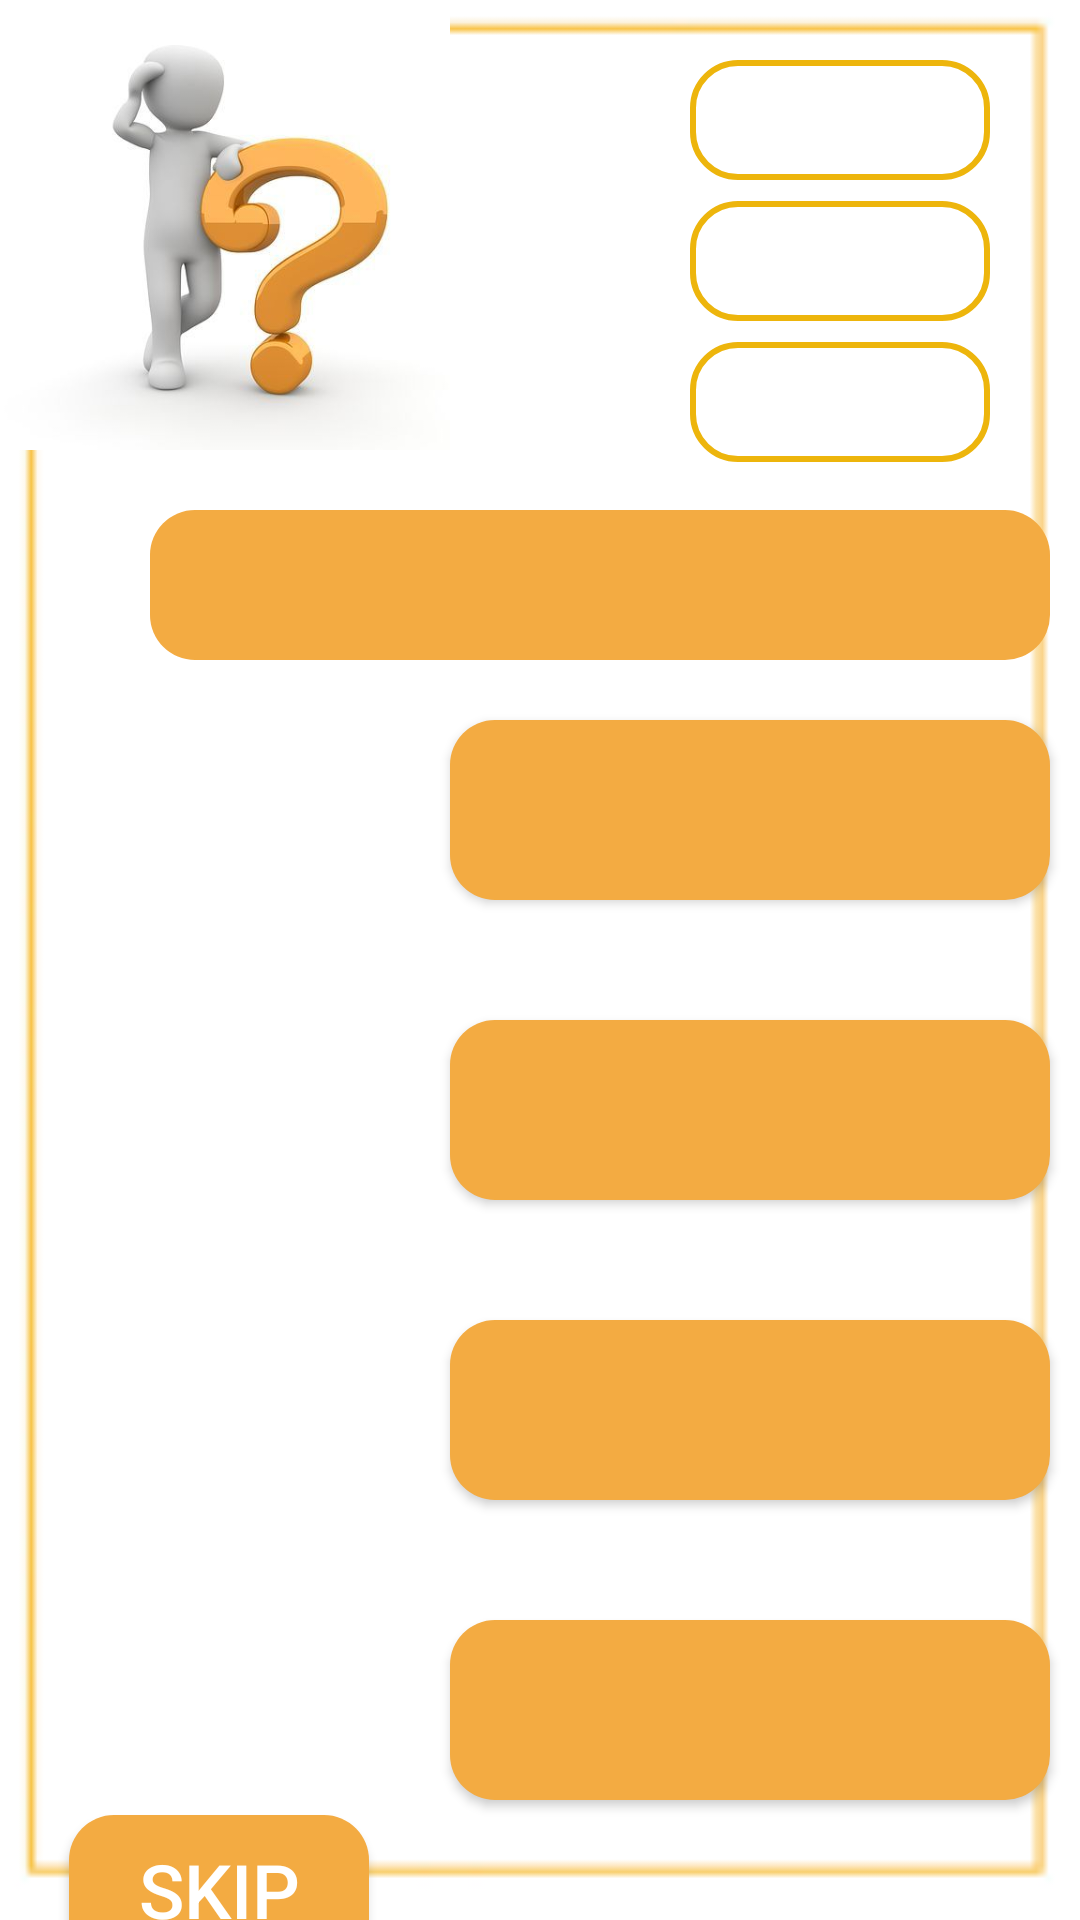

Android layout source for this screen:
<!-- AndroidManifest.xml: application theme Theme.AsmaSyamFinalProject -->
<!-- res/layout/fragment_choose.xml -->
<?xml version="1.0" encoding="utf-8"?>
<androidx.constraintlayout.widget.ConstraintLayout xmlns:android="http://schemas.android.com/apk/res/android"
    xmlns:tools="http://schemas.android.com/tools"
    android:layout_width="match_parent"
    android:layout_height="match_parent"
    xmlns:app="http://schemas.android.com/apk/res-auto"
    tools:context=".Fragments.ChooseFragment">

    <ImageView
        android:id="@+id/imageView10"
        android:layout_width="match_parent"
        android:layout_height="match_parent"
        android:src="@drawable/images__1_" />

    <TextView
        android:id="@+id/levelNo"
        android:layout_width="100dp"
        android:layout_height="40dp"
        android:layout_marginTop="20dp"
        android:layout_marginEnd="30dp"
        android:background="@drawable/shape_to_profile"
        app:layout_constraintEnd_toEndOf="parent"
        app:layout_constraintTop_toTopOf="parent"
        android:textColor="@color/black"
        android:gravity="center"
        />

    <TextView
        android:id="@+id/levelScore"
        android:layout_width="100dp"
        android:layout_height="40dp"
        android:layout_marginTop="7dp"
        android:layout_marginEnd="30dp"
        android:background="@drawable/shape_to_profile"
        app:layout_constraintEnd_toEndOf="parent"
        app:layout_constraintTop_toBottomOf="@id/levelNo"
        android:textColor="@color/black"
        android:gravity="center"/>

    <TextView
        android:id="@+id/puzzleNo"
        android:layout_width="100dp"
        android:layout_height="40dp"
        android:layout_marginTop="7dp"
        android:layout_marginEnd="30dp"
        android:background="@drawable/shape_to_profile"
        app:layout_constraintEnd_toEndOf="parent"
        app:layout_constraintTop_toBottomOf="@id/levelScore"
        android:textColor="@color/black"
        android:gravity="center"/>



    <TextView
        android:id="@+id/text_question"
        android:layout_width="300dp"
        android:layout_height="50dp"
        android:layout_marginStart="50dp"
        android:layout_marginTop="170dp"
        android:background="@drawable/shape_style"
        android:backgroundTint="#F3AB42"
        app:layout_constraintStart_toStartOf="parent"
        app:layout_constraintTop_toTopOf="parent"
        android:textColor="@color/white"
        android:textSize="25sp"/>

    <androidx.appcompat.widget.AppCompatButton
        android:id="@+id/button_answer1"
        android:layout_width="200dp"
        android:layout_height="60dp"
        android:layout_marginStart="150dp"
        android:layout_marginTop="20dp"
        android:background="@drawable/shape_style"
        android:backgroundTint="#F3AB42"
        app:layout_constraintStart_toStartOf="parent"
        app:layout_constraintTop_toBottomOf="@id/text_question"
        android:textColor="@color/white"
        android:textSize="25sp"/>

    <androidx.appcompat.widget.AppCompatButton
        android:id="@+id/button_answer2"
        android:layout_width="200dp"
        android:layout_height="60dp"
        android:layout_marginStart="150dp"
        android:layout_marginTop="40dp"
        android:background="@drawable/shape_style"
        android:backgroundTint="#F3AB42"
        app:layout_constraintStart_toStartOf="parent"
        app:layout_constraintTop_toBottomOf="@id/button_answer1"
        android:textColor="@color/white"
        android:textSize="25sp"/>

    <androidx.appcompat.widget.AppCompatButton
        android:id="@+id/button_answer3"
        android:layout_width="200dp"
        android:layout_height="60dp"
        android:layout_marginStart="150dp"
        android:layout_marginTop="40dp"
        android:background="@drawable/shape_style"
        android:backgroundTint="#F3AB42"
        app:layout_constraintStart_toStartOf="parent"
        app:layout_constraintTop_toBottomOf="@id/button_answer2"
        android:textColor="@color/white"
        android:textSize="25sp"/>

    <androidx.appcompat.widget.AppCompatButton
        android:id="@+id/button_answer4"
        android:layout_width="200dp"
        android:layout_height="60dp"
        android:layout_marginStart="150dp"
        android:layout_marginTop="40dp"
        android:background="@drawable/shape_style"
        android:backgroundTint="#F3AB42"
        app:layout_constraintStart_toStartOf="parent"
        app:layout_constraintTop_toBottomOf="@id/button_answer3"
        android:textColor="@color/white"
        android:textSize="25sp"/>

    <androidx.appcompat.widget.AppCompatButton
        android:id="@+id/button_skip"
        android:layout_width="100dp"
        android:layout_height="50dp"
        android:layout_marginStart="23dp"
        android:layout_marginTop="5dp"
        android:text="Skip"
        android:background="@drawable/shape_style"
        android:backgroundTint="#F3AB42"
        app:layout_constraintStart_toStartOf="parent"
        app:layout_constraintTop_toBottomOf="@id/button_answer4"
        android:textColor="@color/white"
        android:textSize="25sp"/>


    <ImageView
        android:id="@+id/imageView12"
        android:layout_width="150dp"
        android:layout_height="150dp"
        app:layout_constraintStart_toStartOf="parent"
        app:layout_constraintTop_toTopOf="parent"
        android:src="@drawable/_a4130c1c186f0f470b1827855886c9f"
       />


</androidx.constraintlayout.widget.ConstraintLayout>
<!-- resources referenced by this layout -->
<resources>
  <color name="black">#FF000000</color>
  <color name="white">#FFFFFFFF</color>
  <!-- drawable _a4130c1c186f0f470b1827855886c9f: jpg bitmap (drawable, 12618 bytes) -->
  <!-- drawable images__1_: png bitmap (drawable, 756 bytes) -->
  <!-- drawable shape_style (drawable) -->
  <?xml version="1.0" encoding="utf-8"?>
  <shape android:shape="rectangle" xmlns:android="http://schemas.android.com/apk/res/android">
  
      <corners android:radius="15dp"/>
      <solid android:color="@color/orange"/>
  </shape>
  <!-- drawable shape_to_profile (drawable) -->
  <?xml version="1.0" encoding="utf-8"?>
  <shape xmlns:android="http://schemas.android.com/apk/res/android">
  
      <corners android:radius="15dp"/>
      <stroke android:width="2dp" android:color="#EDB50C"
           />
  
  </shape>
  <style name="Theme.AsmaSyamFinalProject" parent="Theme.MaterialComponents.DayNight.DarkActionBar">
          
          <item name="colorPrimary">@color/purple_500</item>
          <item name="colorPrimaryVariant">@color/purple_700</item>
          <item name="colorOnPrimary">@color/white</item>
          
          <item name="colorSecondary">@color/teal_200</item>
          <item name="colorSecondaryVariant">@color/teal_700</item>
          <item name="colorOnSecondary">@color/black</item>
          
          <item name="android:statusBarColor" tools:targetApi="l">?attr/colorPrimaryVariant</item>
          
      </style>
  <color name="orange">#ED7A22</color>
  <color name="purple_500">#FF6200EE</color>
  <color name="purple_700">#FF3700B3</color>
  <color name="teal_200">#FF03DAC5</color>
  <color name="teal_700">#FF018786</color>
</resources>
